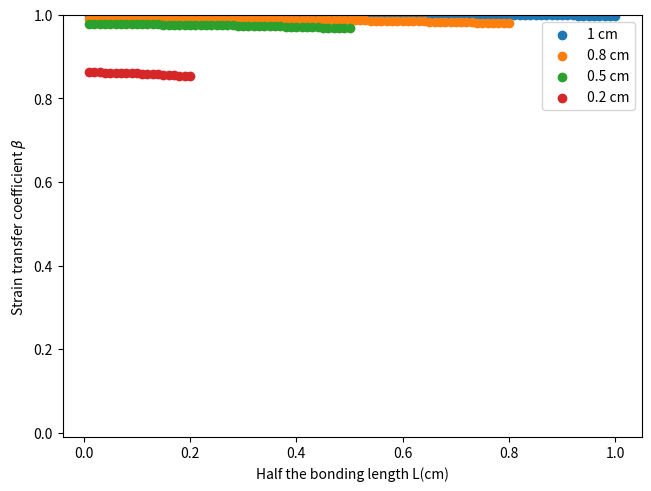

Generate this figure with matplotlib:
# -*- coding: utf-8 -*-
"""
Created on Mon Apr  8 16:09:02 2024

@author: Hugh Littlehailes
Strain transfer error from Wang H. & J.-G. Dai Composites Part B 162 (2019) 303–313 
"""
import numpy as np
import matplotlib.pyplot as plt
import math
from scipy.integrate import quad
import scipy.special as special
from numpy import sqrt, sin, cos, pi
import sympy as sm
#x=sm.Symbol('x')

Ef = 7e10      #Young's modulus of the fibre
rf = 1.25e-4   #Radius of the fibre
Gp = 2.0e7     #Shear modulus of the fibre protective layer
rp = 1.95e-4   #Radius of the fibre protective layer
Ga = 1.240e8    #Shear modulus of the adhesive
ha = 0.5e-4   #Thickness of adhesive layer between substrate and fibre
#L=np.arange(1e-4,4e-3, 1e-4)
L = 1e-2
L1 = np.arange(1e-4,1.0001e-2, 1e-4)
L2 = np.arange(1e-4,8.001e-3, 1e-4)
L3 = np.arange(1e-4,5.0001e-3, 1e-4)
L4 = np.arange(1e-4,2.0001e-3, 1e-4)
alpha_f = 6.5e-6 #µm/m K-1
alpha_m = 11.7e-6 #µm/m K-1
##L = 5e-3


''''Wang's values'''
#Ef = 7.2e10
#rf = 1.25e-4
#Gp = 6.65e7
#rp = 4e-3
#Ga = 2.26e8
#ha = 2e-3
#L1 = np.arange(1e-3,4.0001e-2, 1e-3)
#L2 = np.arange(1e-3,2.5001e-2, 1e-3)
#L3 = np.arange(1e-3,2.0001e-2, 1e-3)
#L4 = np.arange(1e-3,1.0001e-2, 1e-3)
#alpha_f = 0.55e-6 #µm/m K-1
#alpha_m = 23.2e-6 #µm/m K-1
#L = 5e-3
#x = Symbol('x')
#def integrand()

A = (rp)/(Ef*pi*(rf)**2)
C = (ha+rp/Ga)
D = (rp/Gp)*np.log(rp/rf)
E = rp/Ga

def integrand(x):
    #return (1/(C-(E*sin(x))+D))
    #return (1/((ha+rp-rp*sin(x))/Ga)+(rp/Gp)*np.log(rp/rf))
    return (1/(((ha+rp-rp*np.sin(x))/Ga)+(rp/Gp)*np.log(rp/rf)))
#def integration(C, rp, Ga, D, x):
#    return 

B, error = quad(integrand, 0, pi)
#print(B)

beta = []
beta_a1 =[]
beta_a2 =[]
beta_a3 =[]
beta_a4 =[]

Lambda = sqrt(float(A)*float(B))
for j in L1:
#B = integration(C, E, D)
    LLL = Lambda*L
    LL1 = Lambda*L1
    LL2 = Lambda*L2
    LL3 = Lambda*L3
    LL4 = Lambda*L4
    #Eps_f
    #beta_a1.append(1-((np.sinh(LL1))/(LL1*np.cosh(LL1))) + (alpha_f/alpha_m)*(np.sinh(LL1)/(LL1*np.cosh(LL1))))
    #beta_a2.append(1-((np.sinh(LL2))/(LL2*np.cosh(LL2))) + (alpha_f/alpha_m)*(np.sinh(LL2)/(LL2*np.cosh(LL2))))
    #beta_a3.append(1-((np.sinh(LL3))/(LL3*np.cosh(LL3))) + (alpha_f/alpha_m)*(np.sinh(LL3)/(LL3*np.cosh(LL3))))
    #beta_a4.append(1-((np.sinh(LL4))/(LL4*np.cosh(LL4))) + (alpha_f/alpha_m)*(np.sinh(LL4)/(LL4*np.cosh(LL4))))
    
    beta_a1.append((1-(np.cosh(LL1)/np.cosh(Lambda*4.0001e-2)))+(alpha_f/alpha_m)*(np.cosh(LL1)/np.cosh(Lambda*4.0001e-2)))
    beta_a2.append((1-(np.cosh(LL2)/np.cosh(Lambda*2.5001e-2)))+(alpha_f/alpha_m)*(np.cosh(LL2)/np.cosh(Lambda*2.5001e-2)))
    beta_a3.append((1-(np.cosh(LL3)/np.cosh(Lambda*2.001e-2)))+(alpha_f/alpha_m)*(np.cosh(LL3)/np.cosh(Lambda*2.001e-2)))
    beta_a4.append((1-(np.cosh(LL4)/np.cosh(Lambda*1.0001e-2)))+(alpha_f/alpha_m)*(np.cosh(LL4)/np.cosh(Lambda*1.0001e-2)))
    beta.append(1-((np.sinh(LLL))/(LLL*np.cosh(LLL))) + (alpha_f/alpha_m)*(np.sinh(LLL)/(LLL*np.cosh(LLL))))
print(beta)
#L1 = L1[::-1]*100
#L2 = L2[::-1]*100
#L3 = L3[::-1]*100
#L4 = L4[::-1]*100
L1 = L1*100
L2 = L2*100
L3 = L3*100
L4 = L4*100
#print(len(L1))
fig, ax = plt.subplots( constrained_layout = True)
ax.scatter(L1, beta_a1[0], label = '1 cm')
ax.scatter(L2, beta_a2[0], label = '0.8 cm')
ax.scatter(L3, beta_a3[0], label = '0.5 cm')
ax.scatter(L4, beta_a4[0], label = '0.2 cm')
ax.legend()
ax.set(xlabel = "Half the bonding length L(cm)")#, ylabel = r'Strain transfer coefficient [$\Beta$]')
plt.ylabel(r'Strain transfer coefficient $\beta$') 
ax.set_ylim([-0.01,1])
#ax.set_xticks([Time[0],Time[-1]])
#ax.set_xticklabels([time_axis_min, time_axis_max],rotation = 0, fontsize=9)
plt.show()

#print(beta_a)
